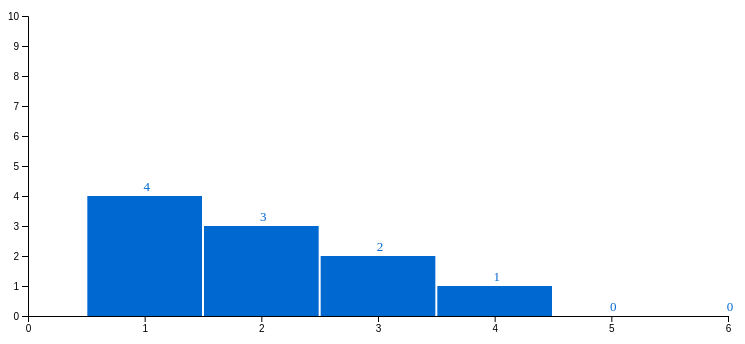
D3 v7 page, settled after 360 driven frames (6 s of simulated time); the page loaded 1 data file(s).


// ── static/pages/histogram.js
function drawChart(dataset) {
  console.log(dataset);
  const canvasPaddingTop = 10;
  const canvasPaddingRight = 10;
  const canvasPaddingBottom = 20;
  const canvasPaddingLeft = 20;
  const canvasHeight = 300;
  const canvasWidth = 700;

  const svg = d3.select('#root svg');

  const xScale = d3.scaleLinear().domain([0, 6]).range([0, canvasWidth]);
  const yScale = d3.scaleLinear().domain([0, 10]).range([canvasHeight, 0]);

  if (!document.getElementById('y_axis_g')) {
    const yAxis = d3
      .axisLeft()
      .scale(yScale);
    svg.append('g')
      .attr('id', 'y_axis_g')
      .attr('transform', `translate(${canvasPaddingLeft} ${canvasPaddingTop})`)
      .call(yAxis);
    svg.select('g#y_axis_g').lower();
    // svg.select('#y_axis_g > g:nth-child(2)').style('display', 'none');
  }

  if (!document.getElementById('x_axis_g')) {
    const xAxis = d3.axisBottom()
      .scale(xScale)
      .tickValues([0, 1, 2, 3, 4, 5, 6])
      .tickFormat(d3.format('.0f'));
    svg.append('g')
      .attr('id', 'x_axis_g')
      .attr('transform', `translate(${canvasPaddingLeft} ${canvasPaddingTop + canvasHeight})`)
      .call(xAxis);
    svg.select('g#x_axis_g').lower();
  }

  const allColG = svg.selectAll('g.col').data(dataset);

  // allColG
  //   .attr('transform', (d, i) => `translate(${i * 35 + 50} ${yScale(d)})`)
  //   .each(function(d, i) {
  //     const colG = d3.select(this);
  //     colG.select('rect')
  //       .attr('width', 30)
  //       .attr('height', canvasHeight - yScale(d))
  //       .attr('stroke-width', '0')
  //       .attr('fill', '#0068d1')
  //       .attr('fill-opacity', '1');
  //     colG.select('text')
  //       .attr('text-anchor', 'middle')
  //       .attr('fill', '#0068d1')
  //       .attr('font-size', '13px')
  //       .text(d);
  //   });

  allColG.enter()
    .append('g')
    .attr('class', 'col')
    .attr('transform', (d, i) => `translate(${canvasPaddingLeft + (0.5 * xScale(1) + 1) + xScale(d.x0)} ${canvasPaddingTop + yScale(d.length)})`)
    .each(function(d, i) {
      const colG = d3.select(this);
      colG.append('rect')
        .attr('width', xScale(d.x1) - xScale(d.x0) - 2)
        .attr('height', canvasHeight - yScale(d.length))
        .attr('stroke-width', '0')
        .attr('fill', '#0068d1')
        .attr('fill-opacity', '1');
      colG.append('text')
        .attr('text-anchor', 'middle')
        .attr('dx', (0.5 * xScale(1) + 1))
        .attr('dy', -5)
        .attr('fill', '#0068d1')
        .attr('font-size', '13px')
        .text(d.length);
    });

  // allColG.exit().remove();
}


window.addEventListener('load', function() {
  d3.json('/static/data/tweets.json').then((data) => {
    const tweets = data.tweets;
    const histogramBin = d3.bin()
      .domain([0, 6])
      .thresholds([1, 2, 3, 4, 5])
      .value((d) => d.favorites.length);
    const histogramData = histogramBin(tweets);

    drawChart(histogramData);
  }).catch((err) => {
    console.error(err);
  });
});


### data: static/data/tweets.json
{
 "tweets": [
  {
   "user": "Al",
   "content": "I really love seafood.",
   "timestamp": "Mon Dec 23 2013 21:30 GMT-0800 (PST)",
   "retweets": [
    "Raj",
    "Pris",
    "Roy"
   ],
   "favorites": [
    "Sam"
   ]
  },
  {
   "user": "Al",
   "content": "I take that back, this doesn't taste so …",
   "timestamp": "Mon Dec 23 2013 21:55 GMT-0800 (PST)",
   "retweets": [
    "Roy"
   ],
   "favorites": []
  },
  {
   "user": "Al",
   "content": "From now on, I'm only eating cheese sand…",
   "timestamp": "Mon Dec 23 2013 22:22 GMT-0800 (PST)",
   "retweets": [],
   "favorites": [
    "Roy",
    "Sam"
   ]
  },
  {
   "user": "Roy",
   "content": "Great workout!",
   "timestamp": "Mon Dec 23 2013 7:20 GMT-0800 (PST)",
   "retweets": [],
   "favorites": []
  },
  {
   "user": "Roy",
   "content": "Spectacular oatmeal!",
   "timestamp": "Mon Dec 23 2013 7:23 GMT-0800 (PST)",
   "retweets": [],
   "favorites": []
  },
  {
   "user": "Roy",
   "content": "Amazing traffic!",
   "timestamp": "Mon Dec 23 2013 7:47 GMT-0800 (PST)",
   "retweets": [],
   "favorites": []
  },
  {
   "user": "Roy",
   "content": "Just got a ticket for texting and drivin…",
   "timestamp": "Mon Dec 23 2013 8:05 GMT-0800 (PST)",
   "retweets": [],
   "favorites": [
    "Sam",
    "Sally",
    "Pris"
   ]
  },
  {
   "user": "Pris",
   "content": "Going to have some boiled eggs.",
   "timestamp": "Mon Dec 23 2013 18:23 GMT-0800 (PST)",
   "retweets": [],
   "favorites": [
    "Sally"
   ]
  },
  "... 2 more items"
 ]
}